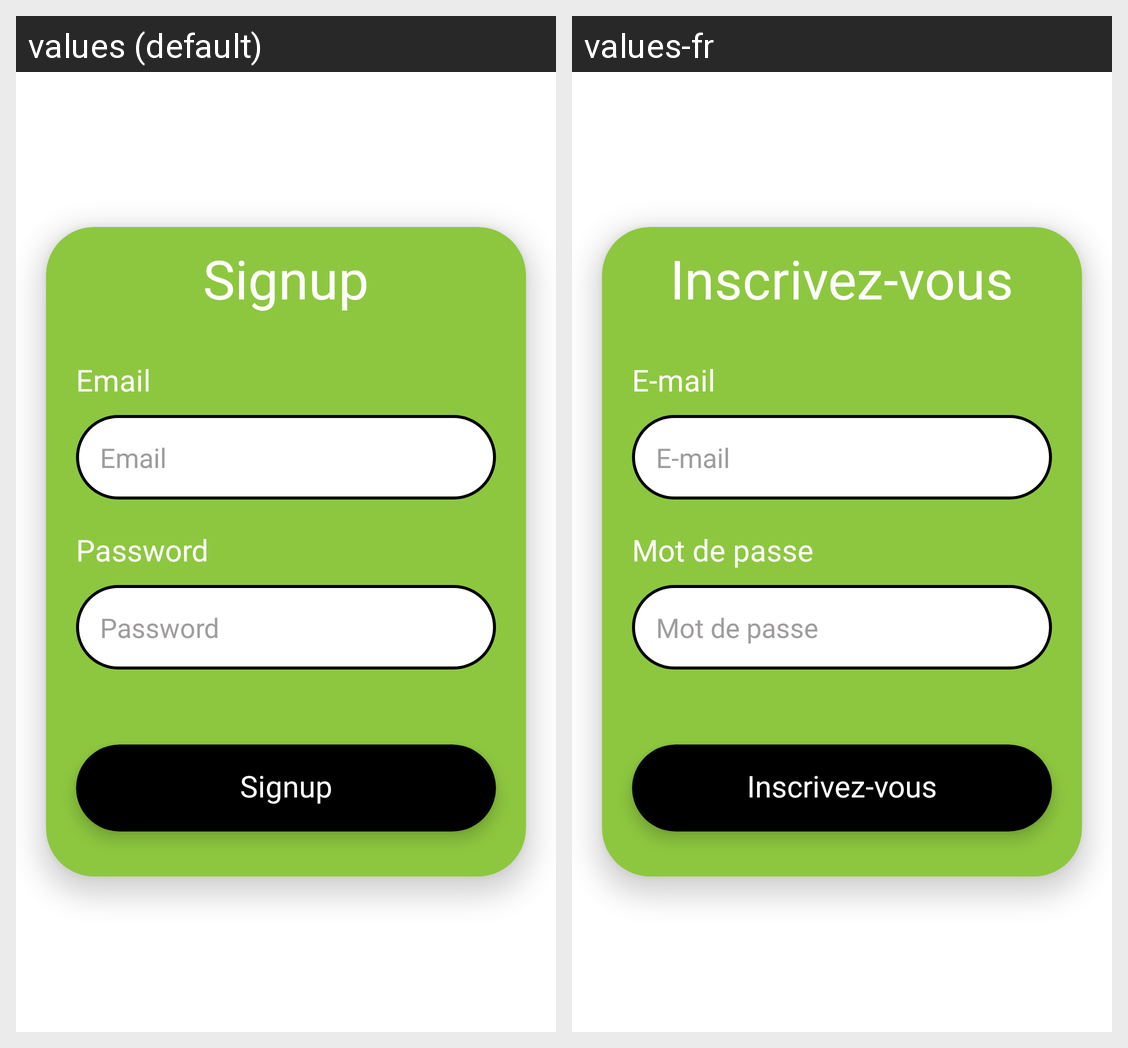

The same Android screen rendered under two of its app's locales, left to right. List the strings drawn on it with the default value and each locale's translation.
Android screen res/layout/activity_signup.xml rendered under 2 locales, left to right: values (default), values-fr. Device: Nexus 5 (rendered at 1080×1920; each locale shown at half size, 540×960, under a caption strip naming it); theme Theme.MealTimeCoach.
Strings drawn on this screen, with the default value and each locale's value (text and hints the layout hard-codes, and strings that could not be matched under every locale, appear in the picture but are not listed):

signup
  values: Signup
  values-fr: Inscrivez-vous

email
  values: Email
  values-fr: E-mail

password
  values: Password
  values-fr: Mot de passe
